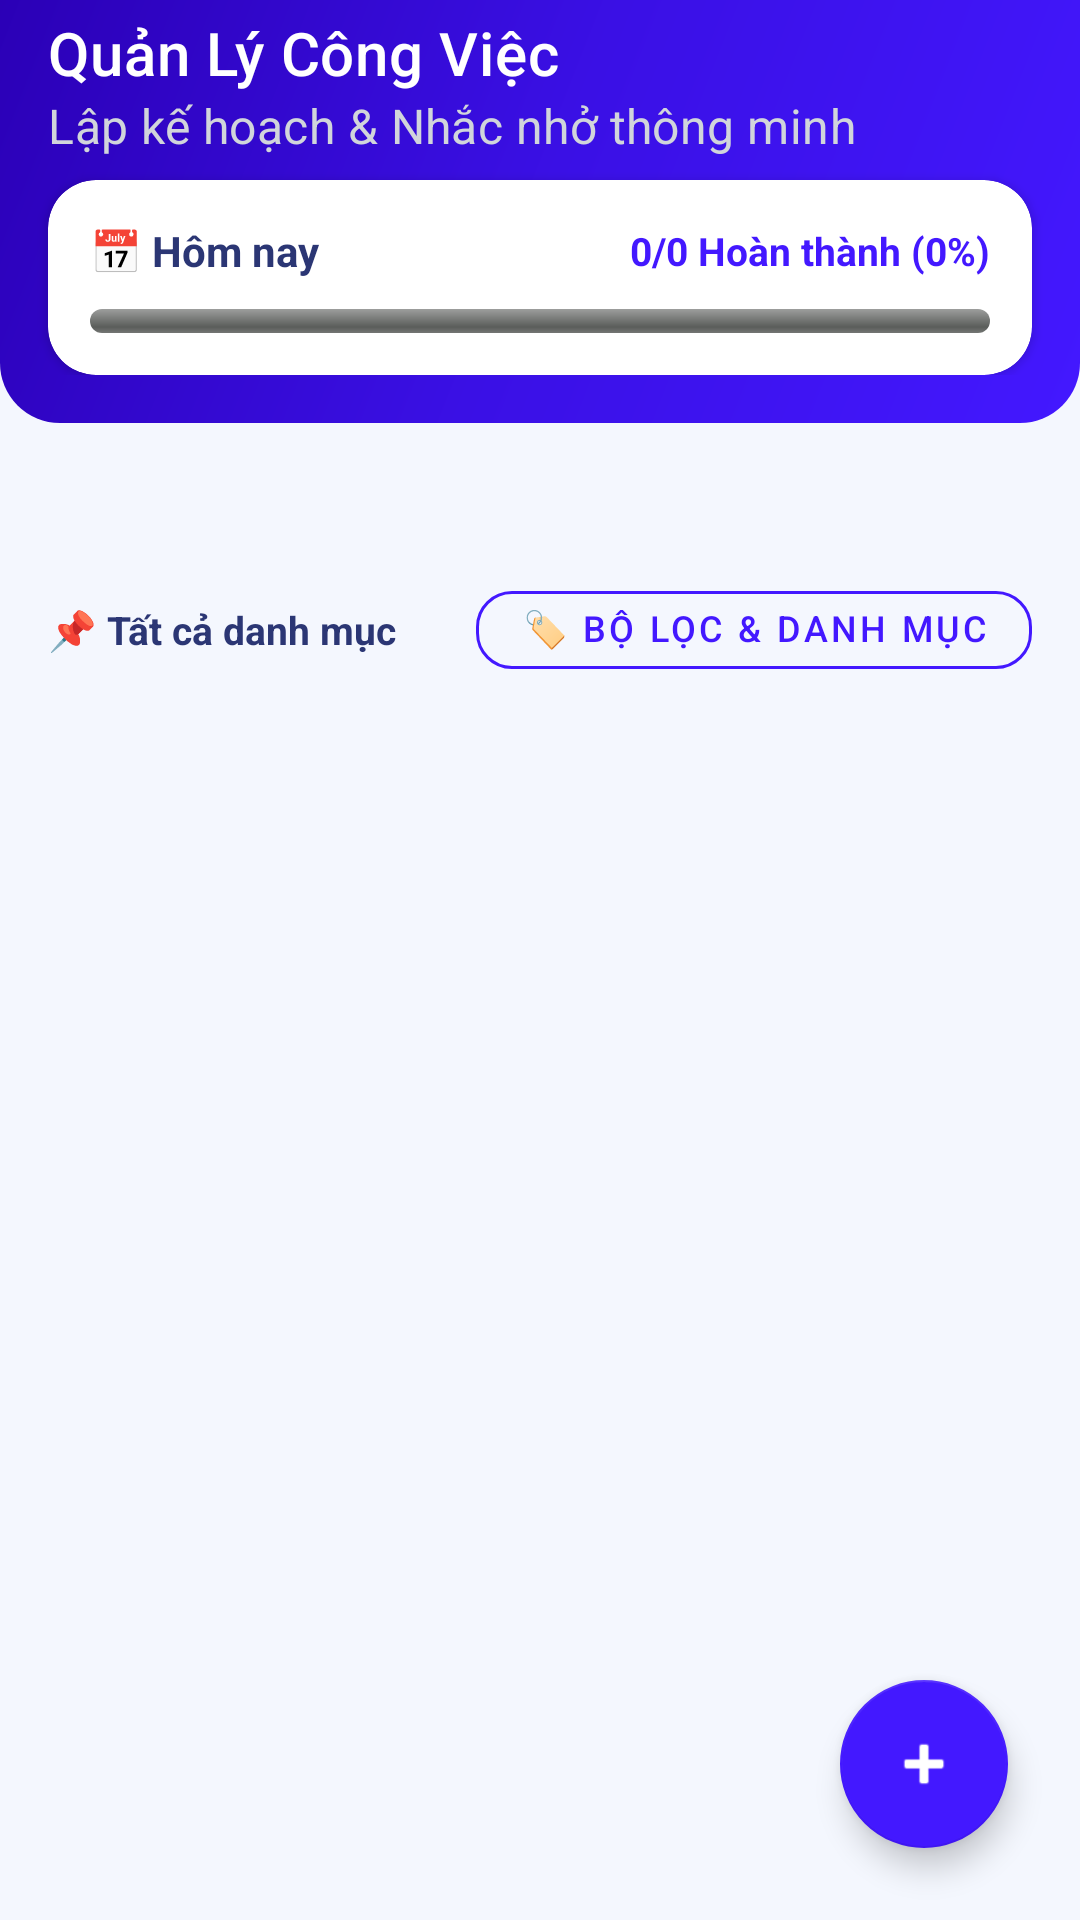

Here is an Android app screen rendered from its layout file. Give the layout XML and the strings, colors and styles it references.
<!-- AndroidManifest.xml: application theme Theme.QuanLyCongViecCaNhan -->
<!-- res/layout/activity_main.xml -->
<?xml version="1.0" encoding="utf-8"?>
<androidx.drawerlayout.widget.DrawerLayout
    xmlns:android="http://schemas.android.com/apk/res/android"
    xmlns:app="http://schemas.android.com/apk/res-auto"
    android:id="@+id/drawerLayout"
    android:layout_width="match_parent"
    android:layout_height="match_parent"
    android:fitsSystemWindows="true">

    
    <LinearLayout
        android:id="@+id/mainContent"
        android:layout_width="match_parent"
        android:layout_height="match_parent"
        android:orientation="vertical"
        android:background="#F4F7FE">

        
        <LinearLayout
            android:layout_width="match_parent"
            android:layout_height="wrap_content"
            android:orientation="vertical"
            android:background="@drawable/bg_header_gradient"
            android:paddingBottom="16dp">

            
            <androidx.appcompat.widget.Toolbar
                android:id="@+id/toolbar"
                android:layout_width="match_parent"
                android:layout_height="?attr/actionBarSize"
                app:navigationIcon="@drawable/ic_menu"
                app:title="Quản Lý Công Việc"
                app:titleTextColor="#FFFFFF"
                app:subtitle="Lập kế hoạch &amp; Nhắc nhở thông minh"
                app:subtitleTextColor="#D1D5DB" />

            
            <com.google.android.material.card.MaterialCardView
                android:id="@+id/cardHeaderSummary"
                android:layout_width="match_parent"
                android:layout_height="wrap_content"
                android:layout_marginHorizontal="16dp"
                android:layout_marginTop="4dp"
                app:cardCornerRadius="16dp"
                app:cardElevation="2dp"
                app:strokeWidth="0dp"
                app:cardBackgroundColor="#FFFFFF">

                <LinearLayout
                    android:layout_width="match_parent"
                    android:layout_height="wrap_content"
                    android:orientation="vertical"
                    android:padding="14dp">

                    <LinearLayout
                        android:layout_width="match_parent"
                        android:layout_height="wrap_content"
                        android:orientation="horizontal"
                        android:gravity="center_vertical">

                        <TextView
                            android:id="@+id/tvHeaderDate"
                            android:layout_width="0dp"
                            android:layout_height="wrap_content"
                            android:layout_weight="1"
                            android:text="📅 Hôm nay"
                            android:textColor="#2B3674"
                            android:textSize="14sp"
                            android:textStyle="bold" />

                        <TextView
                            android:id="@+id/tvHeaderStatus"
                            android:layout_width="wrap_content"
                            android:layout_height="wrap_content"
                            android:text="0/0 Hoàn thành (0%)"
                            android:textColor="#4318FF"
                            android:textSize="13sp"
                            android:textStyle="bold" />
                    </LinearLayout>

                    <ProgressBar
                        android:id="@+id/headerProgressBar"
                        style="?android:attr/progressBarStyleHorizontal"
                        android:layout_width="match_parent"
                        android:layout_height="8dp"
                        android:layout_marginTop="10dp"
                        android:max="100"
                        android:progress="0"
                        android:progressDrawable="@android:drawable/progress_horizontal" />
                </LinearLayout>
            </com.google.android.material.card.MaterialCardView>
        </LinearLayout>

        
        <com.google.android.material.tabs.TabLayout
            android:id="@+id/tabLayoutFilter"
            android:layout_width="match_parent"
            android:layout_height="44dp"
            android:background="#F4F7FE"
            app:tabIndicatorColor="#4318FF"
            app:tabSelectedTextColor="#4318FF"
            app:tabTextColor="#A3AED0"
            app:tabMode="scrollable"
            app:tabGravity="start"/>

        
        <LinearLayout
            android:layout_width="match_parent"
            android:layout_height="wrap_content"
            android:orientation="horizontal"
            android:gravity="center_vertical"
            android:paddingHorizontal="16dp"
            android:paddingVertical="6dp">

            <TextView
                android:id="@+id/tvFilterSummary"
                android:layout_width="0dp"
                android:layout_height="wrap_content"
                android:layout_weight="1"
                android:text="📌 Tất cả danh mục"
                android:textColor="#2B3674"
                android:textSize="13sp"
                android:textStyle="bold" />

            <com.google.android.material.button.MaterialButton
                android:id="@+id/btnFilterCategory"
                style="@style/Widget.MaterialComponents.Button.OutlinedButton"
                android:layout_width="wrap_content"
                android:layout_height="38dp"
                android:text="🏷️ Bộ lọc &amp; Danh mục ▾"
                android:textSize="12sp"
                android:textColor="#4318FF"
                app:strokeColor="#4318FF"
                app:strokeWidth="1dp"
                app:cornerRadius="12dp"
                android:paddingHorizontal="10dp"/>
        </LinearLayout>

        <androidx.constraintlayout.widget.ConstraintLayout
            android:layout_width="match_parent"
            android:layout_height="match_parent">

            
            <androidx.recyclerview.widget.RecyclerView
                android:id="@+id/recyclerView"
                android:layout_width="match_parent"
                android:layout_height="match_parent"
                android:paddingHorizontal="12dp"
                android:paddingTop="4dp"
                android:paddingBottom="88dp"
                android:clipToPadding="false"/>

            
            <LinearLayout
                android:id="@+id/layoutEmpty"
                android:layout_width="wrap_content"
                android:layout_height="wrap_content"
                android:orientation="vertical"
                android:gravity="center"
                android:visibility="gone"
                app:layout_constraintTop_toTopOf="parent"
                app:layout_constraintBottom_toBottomOf="parent"
                app:layout_constraintStart_toStartOf="parent"
                app:layout_constraintEnd_toEndOf="parent">

                <ImageView
                    android:layout_width="80dp"
                    android:layout_height="80dp"
                    android:src="@android:drawable/ic_menu_today"
                    app:tint="#A3AED0"/>

                <TextView
                    android:layout_width="wrap_content"
                    android:layout_height="wrap_content"
                    android:text="Chưa có công việc nào!"
                    android:textColor="#2B3674"
                    android:textSize="18sp"
                    android:textStyle="bold"
                    android:layout_marginTop="16dp"/>

                <TextView
                    android:layout_width="wrap_content"
                    android:layout_height="wrap_content"
                    android:text="Hãy nhấn nút + bên dưới để tạo công việc mới"
                    android:textColor="#A3AED0"
                    android:textSize="14sp"
                    android:layout_marginTop="4dp"/>
            </LinearLayout>

            
            <com.google.android.material.floatingactionbutton.FloatingActionButton
                android:id="@+id/fabAdd"
                android:layout_width="wrap_content"
                android:layout_height="wrap_content"
                android:layout_margin="24dp"
                android:src="@android:drawable/ic_input_add"
                app:tint="#FFFFFF"
                app:backgroundTint="#4318FF"
                app:elevation="6dp"
                app:layout_constraintBottom_toBottomOf="parent"
                app:layout_constraintEnd_toEndOf="parent" />

        </androidx.constraintlayout.widget.ConstraintLayout>
    </LinearLayout>

    
    <com.google.android.material.navigation.NavigationView
        android:id="@+id/navigationView"
        android:layout_width="wrap_content"
        android:layout_height="match_parent"
        android:layout_gravity="start"
        app:headerLayout="@layout/nav_header"
        app:menu="@menu/nav_menu"
        app:itemIconTint="#4318FF"
        app:itemTextColor="#2B3674" />

</androidx.drawerlayout.widget.DrawerLayout>
<!-- res/layout/nav_header.xml (included above) -->
<?xml version="1.0" encoding="utf-8"?>
<LinearLayout
    xmlns:android="http://schemas.android.com/apk/res/android"
    android:layout_width="match_parent"
    android:layout_height="180dp"
    android:background="@drawable/bg_header_gradient"
    android:orientation="vertical"
    android:padding="24dp"
    android:gravity="bottom">

    <ImageView
        android:layout_width="64dp"
        android:layout_height="64dp"
        android:src="@android:drawable/ic_menu_today"
        android:background="#33FFFFFF"
        android:padding="12dp"
        android:layout_marginBottom="12dp"/>

    <TextView
        android:layout_width="wrap_content"
        android:layout_height="wrap_content"
        android:text="Quản Lý Công Việc"
        android:textColor="#FFFFFF"
        android:textSize="20sp"
        android:textStyle="bold" />

    <TextView
        android:layout_width="wrap_content"
        android:layout_height="wrap_content"
        android:text="Lập kế hoạch &amp; Nhắc nhở thông minh"
        android:textColor="#E0E7FF"
        android:textSize="13sp"
        android:layout_marginTop="2dp" />

</LinearLayout>
<!-- resources referenced by this layout -->
<resources>
  <!-- drawable bg_header_gradient (drawable) -->
  <?xml version="1.0" encoding="utf-8"?>
  <shape xmlns:android="http://schemas.android.com/apk/res/android"
      android:shape="rectangle">
      <gradient
          android:startColor="#4318FF"
          android:centerColor="#3A10E5"
          android:endColor="#2B00B6"
          android:angle="135"/>
      <corners
          android:bottomLeftRadius="20dp"
          android:bottomRightRadius="20dp"/>
  </shape>
  <style name="Theme.QuanLyCongViecCaNhan" parent="Base.Theme.QuanLyCongViecCaNhan" />
  <style name="Base.Theme.QuanLyCongViecCaNhan" parent="Theme.MaterialComponents.DayNight.NoActionBar">
          
          
      </style>
</resources>
